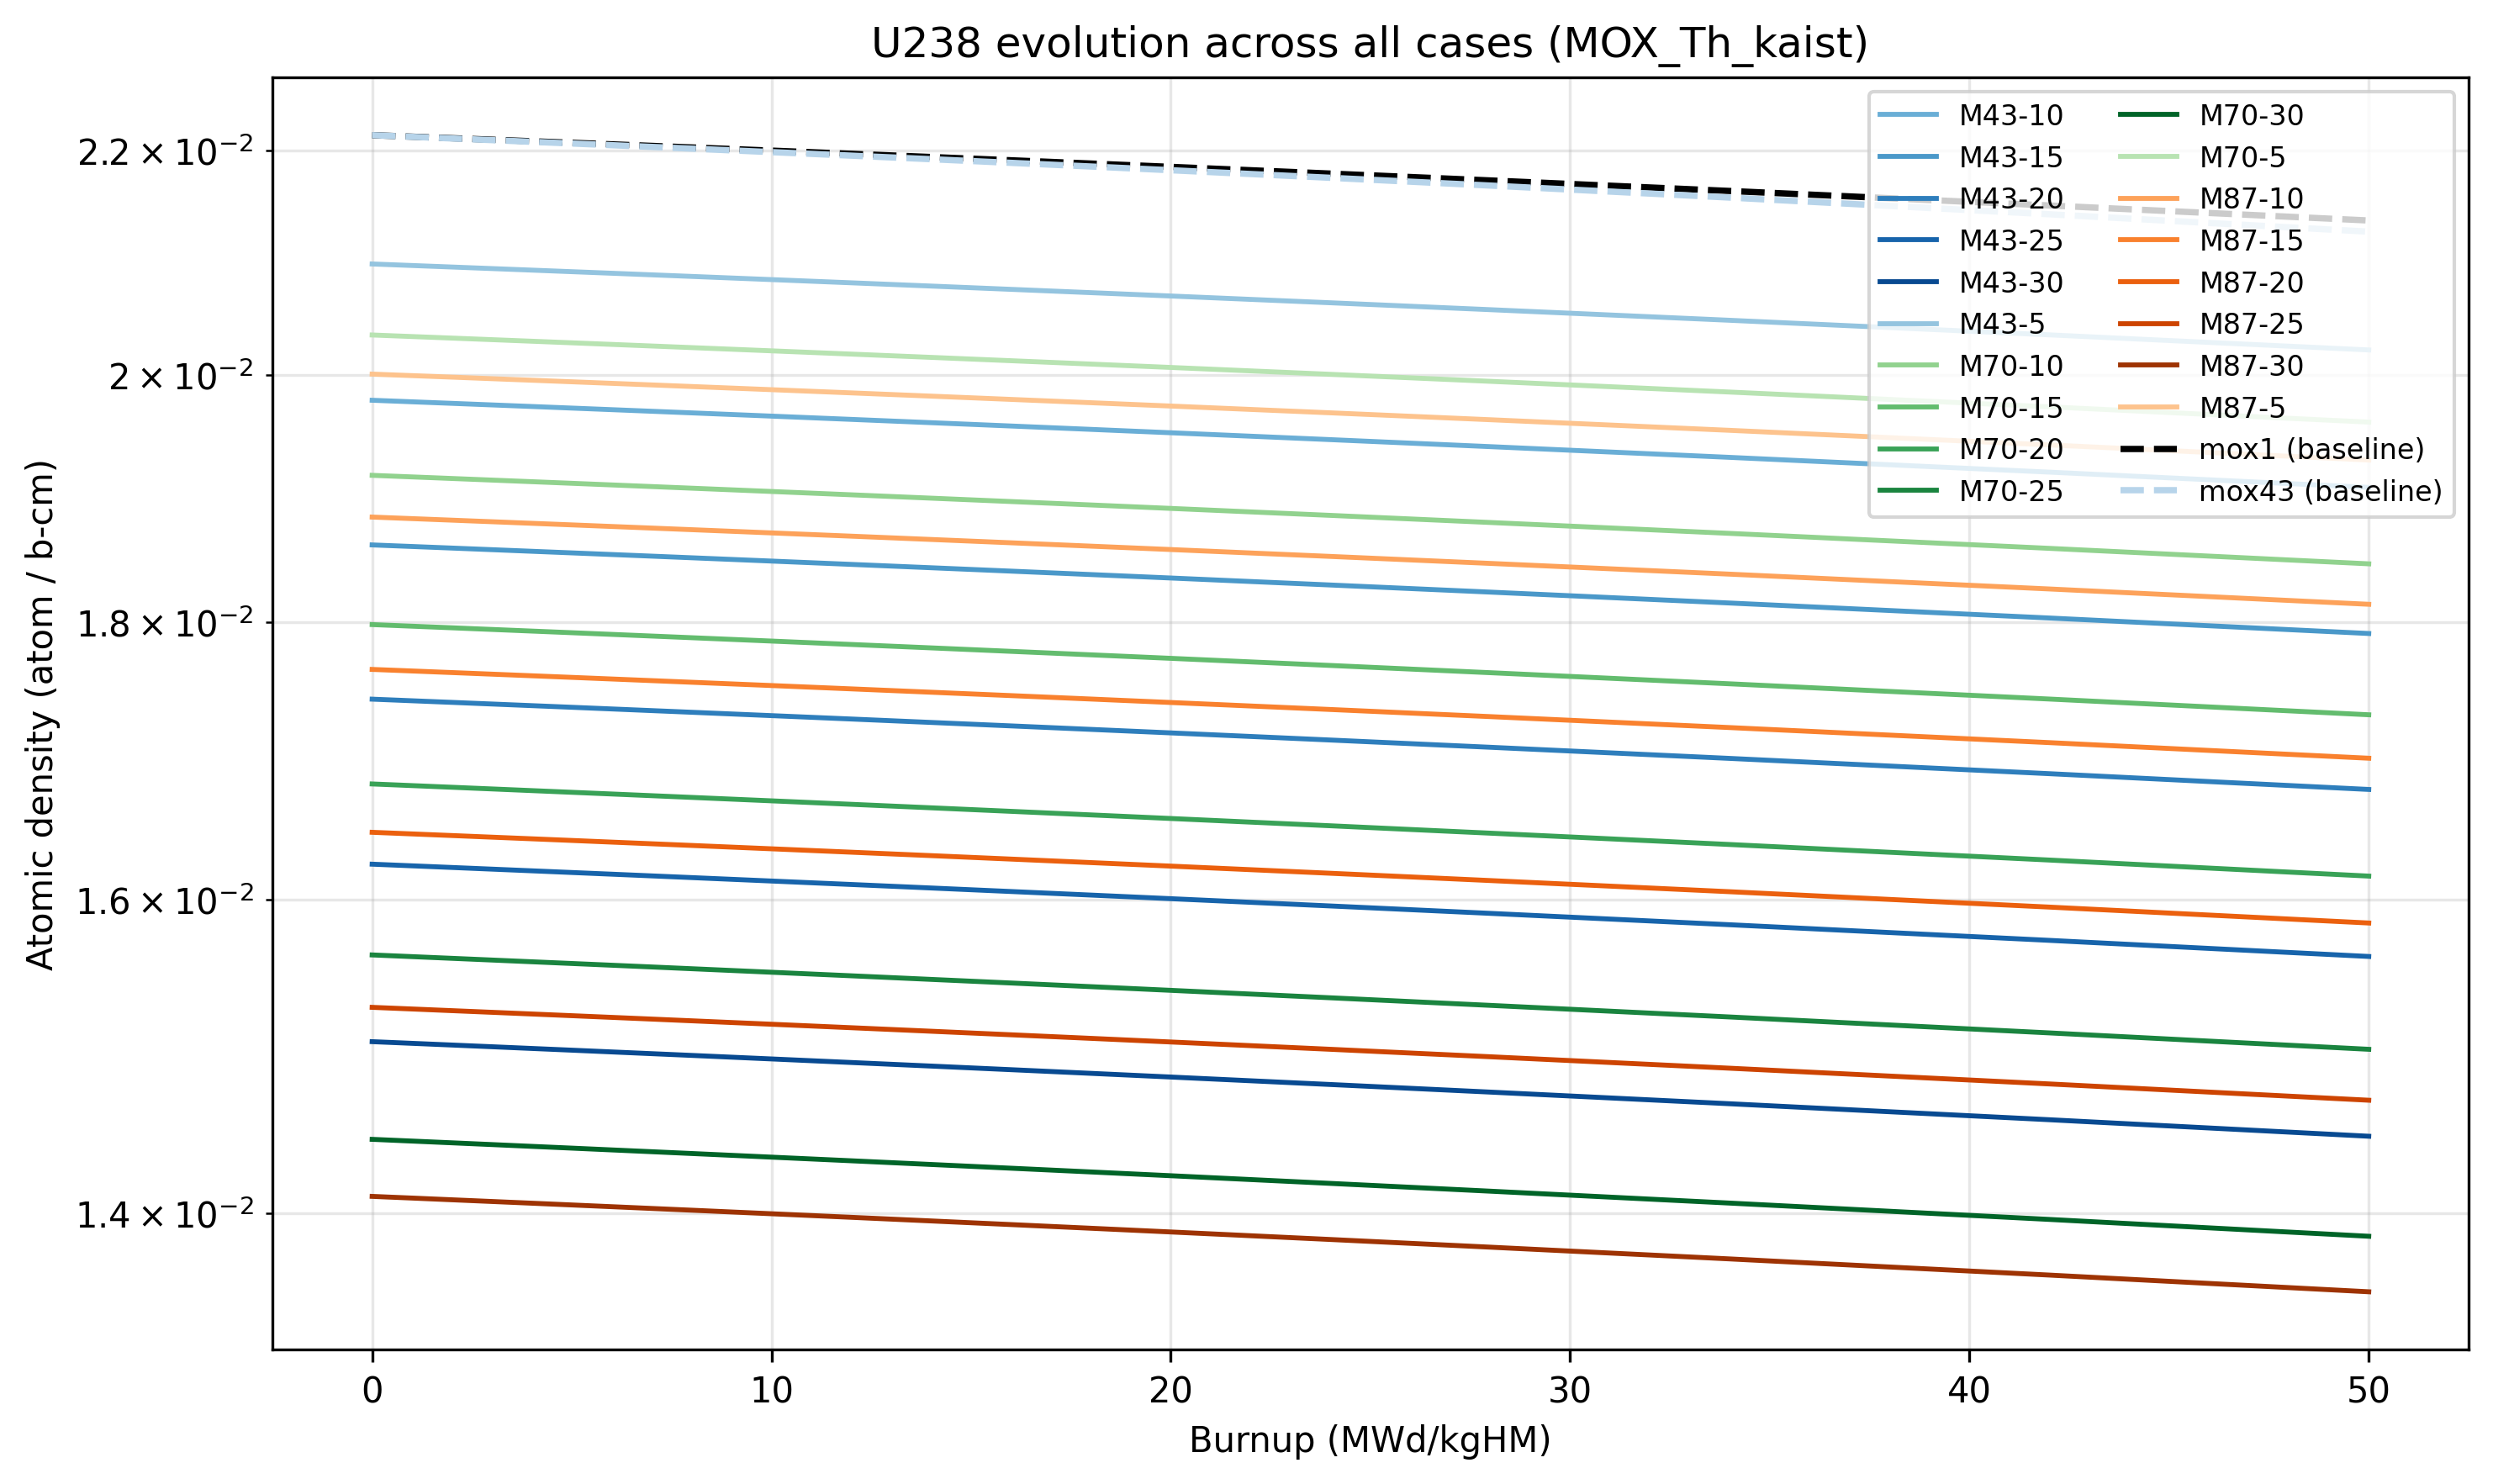

Values plotted in this chart, from the file beside it:
isotope, case, label, family, th_fraction, burnup, adens
U238, M43-10, M=43%, Th=10%, M43, 10.0, 0.0, 0.01978
U238, M43-10, M=43%, Th=10%, M43, 10.0, 0.07954, 0.01978
U238, M43-10, M=43%, Th=10%, M43, 10.0, 0.3179, 0.01978
U238, M43-10, M=43%, Th=10%, M43, 10.0, 0.5562, 0.01977
U238, M43-10, M=43%, Th=10%, M43, 10.0, 0.7946, 0.01977
U238, M43-10, M=43%, Th=10%, M43, 10.0, 1.033, 0.01977
U238, M43-10, M=43%, Th=10%, M43, 10.0, 1.272, 0.01976
U238, M43-10, M=43%, Th=10%, M43, 10.0, 1.59, 0.01976
U238, M43-10, M=43%, Th=10%, M43, 10.0, 1.988, 0.01975
U238, M43-10, M=43%, Th=10%, M43, 10.0, 2.386, 0.01974
U238, M43-10, M=43%, Th=10%, M43, 10.0, 3.184, 0.01973
U238, M43-10, M=43%, Th=10%, M43, 10.0, 3.984, 0.01972
U238, M43-10, M=43%, Th=10%, M43, 10.0, 4.785, 0.0197
U238, M43-10, M=43%, Th=10%, M43, 10.0, 5.587, 0.01969
U238, M43-10, M=43%, Th=10%, M43, 10.0, 6.392, 0.01968
U238, M43-10, M=43%, Th=10%, M43, 10.0, 8.004, 0.01965
U238, M43-10, M=43%, Th=10%, M43, 10.0, 9.624, 0.01962
U238, M43-10, M=43%, Th=10%, M43, 10.0, 11.25, 0.0196
U238, M43-10, M=43%, Th=10%, M43, 10.0, 12.88, 0.01957
U238, M43-10, M=43%, Th=10%, M43, 10.0, 14.52, 0.01954
U238, M43-10, M=43%, Th=10%, M43, 10.0, 16.16, 0.01951
U238, M43-10, M=43%, Th=10%, M43, 10.0, 19.47, 0.01945
U238, M43-10, M=43%, Th=10%, M43, 10.0, 22.81, 0.0194
U238, M43-10, M=43%, Th=10%, M43, 10.0, 27.86, 0.01931
U238, M43-10, M=43%, Th=10%, M43, 10.0, 34.7, 0.01919
U238, M43-10, M=43%, Th=10%, M43, 10.0, 41.66, 0.01906
U238, M43-15, M=43%, Th=15%, M43, 15.0, 0.0, 0.0186
U238, M43-15, M=43%, Th=15%, M43, 15.0, 0.07905, 0.0186
U238, M43-15, M=43%, Th=15%, M43, 15.0, 0.316, 0.0186
U238, M43-15, M=43%, Th=15%, M43, 15.0, 0.5531, 0.01859
U238, M43-15, M=43%, Th=15%, M43, 15.0, 0.7901, 0.01859
U238, M43-15, M=43%, Th=15%, M43, 15.0, 1.027, 0.01859
U238, M43-15, M=43%, Th=15%, M43, 15.0, 1.264, 0.01858
U238, M43-15, M=43%, Th=15%, M43, 15.0, 1.581, 0.01858
U238, M43-15, M=43%, Th=15%, M43, 15.0, 1.977, 0.01857
U238, M43-15, M=43%, Th=15%, M43, 15.0, 2.373, 0.01856
U238, M43-15, M=43%, Th=15%, M43, 15.0, 3.167, 0.01855
U238, M43-15, M=43%, Th=15%, M43, 15.0, 3.963, 0.01854
U238, M43-15, M=43%, Th=15%, M43, 15.0, 4.76, 0.01853
U238, M43-15, M=43%, Th=15%, M43, 15.0, 5.559, 0.01851
U238, M43-15, M=43%, Th=15%, M43, 15.0, 6.36, 0.0185
U238, M43-15, M=43%, Th=15%, M43, 15.0, 7.967, 0.01848
U238, M43-15, M=43%, Th=15%, M43, 15.0, 9.582, 0.01845
U238, M43-15, M=43%, Th=15%, M43, 15.0, 11.2, 0.01842
U238, M43-15, M=43%, Th=15%, M43, 15.0, 12.83, 0.0184
U238, M43-15, M=43%, Th=15%, M43, 15.0, 14.47, 0.01837
U238, M43-15, M=43%, Th=15%, M43, 15.0, 16.11, 0.01834
U238, M43-15, M=43%, Th=15%, M43, 15.0, 19.42, 0.01829
U238, M43-15, M=43%, Th=15%, M43, 15.0, 22.76, 0.01823
U238, M43-15, M=43%, Th=15%, M43, 15.0, 27.83, 0.01815
U238, M43-15, M=43%, Th=15%, M43, 15.0, 34.69, 0.01803
U238, M43-15, M=43%, Th=15%, M43, 15.0, 41.68, 0.01791
U238, M43-20, M=43%, Th=20%, M43, 20.0, 0.0, 0.01742
U238, M43-20, M=43%, Th=20%, M43, 20.0, 0.07867, 0.01742
U238, M43-20, M=43%, Th=20%, M43, 20.0, 0.3145, 0.01742
U238, M43-20, M=43%, Th=20%, M43, 20.0, 0.5504, 0.01741
U238, M43-20, M=43%, Th=20%, M43, 20.0, 0.7862, 0.01741
U238, M43-20, M=43%, Th=20%, M43, 20.0, 1.022, 0.01741
U238, M43-20, M=43%, Th=20%, M43, 20.0, 1.258, 0.0174
U238, M43-20, M=43%, Th=20%, M43, 20.0, 1.573, 0.0174
... 173 more rows
